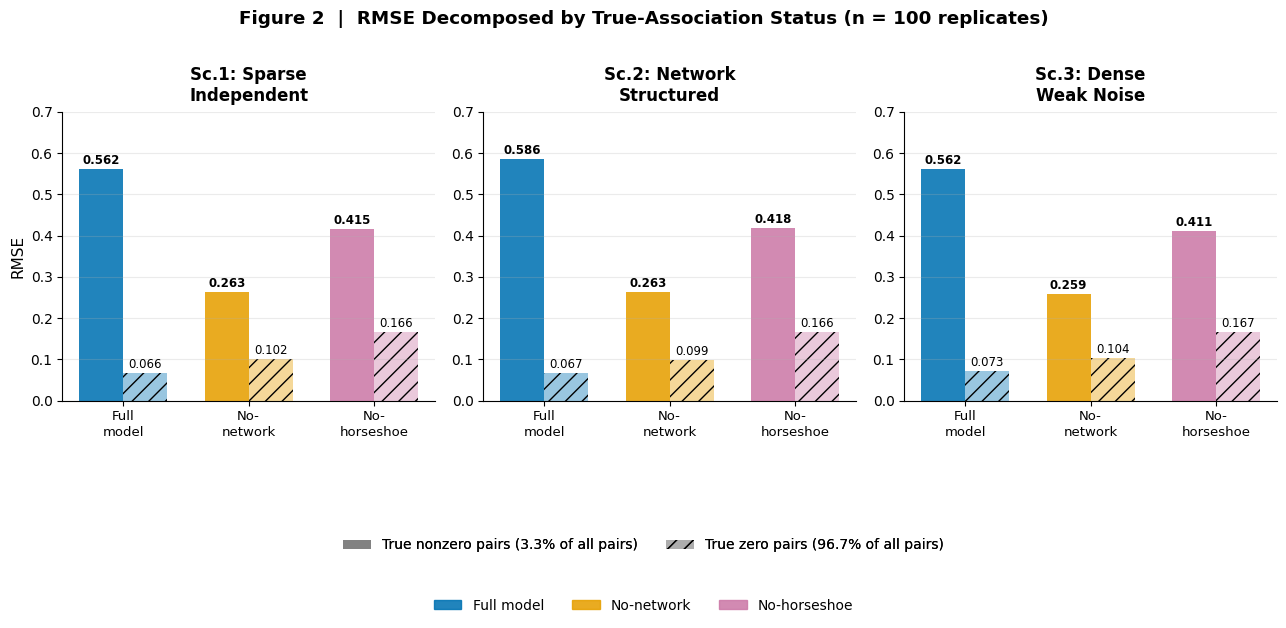

Here is the Python script that generated this plot:
#!/usr/bin/env python3
# ============================================================
# fig2_rmse_decomposed.py
#
# Generates Figure 2: RMSE decomposed by true-association status
# (true-nonzero signal pairs vs true-zero null pairs)
#
# UPDATE SCENARIO 2 VALUES when new simulation run completes.
# Scenarios 1 and 3 are final (n=100 replicates).
#
# Run: python fig2_rmse_decomposed.py
# Output: fig2_rmse_decomposed.png (300 DPI)
# ============================================================

import matplotlib
matplotlib.use('Agg')
import matplotlib.pyplot as plt
import matplotlib.patches as mpatches
import numpy as np

# ── Global style ─────────────────────────────────────────────────────────
plt.rcParams.update({
    'font.family':       'DejaVu Sans',
    'font.size':         11,
    'axes.titlesize':    12,
    'axes.labelsize':    11,
    'xtick.labelsize':   10,
    'ytick.labelsize':   10,
    'savefig.dpi':       300,
    'savefig.bbox':      'tight',
    'axes.spines.top':   False,
    'axes.spines.right': False,
})

# ── Colours (colour-blind friendly) ─────────────────────────────────────
COL = {
    'full':         '#0072B2',   # blue
    'no_network':   '#E69F00',   # orange
    'no_horseshoe': '#CC79A7',   # pink
}
LAB = {
    'full':         'Full model',
    'no_network':   'No-network',
    'no_horseshoe': 'No-horseshoe',
}
MODELS = ['full', 'no_network', 'no_horseshoe']

# ── Data ─────────────────────────────────────────────────────────────────
# Each entry: {'signal': RMSE on true nonzero pairs,
#              'null':   RMSE on true zero pairs}
#
# UPDATE sc2 values below when Scenario 2 rerun completes.
# Replace the four numbers marked with  <-- UPDATE

data = {
    # ── Scenario 1: Sparse Independent (FINAL, n=100) ────────────────
    'sc1': {
        'full':         {'signal': 0.562, 'null': 0.066},
        'no_network':   {'signal': 0.263, 'null': 0.102},
        'no_horseshoe': {'signal': 0.415, 'null': 0.166},
    },
    # ── Scenario 2: Network Structured (UPDATE WHEN RERUN COMPLETES) ─
    'sc2': {
        'full':         {'signal': 0.586, 'null': 0.067},   # <-- UPDATE
        'no_network':   {'signal': 0.263, 'null': 0.099},   # <-- UPDATE
        'no_horseshoe': {'signal': 0.418, 'null': 0.166},   # <-- UPDATE
    },
    # ── Scenario 3: Dense Weak Noise (FINAL, n=100) ───────────────────
    'sc3': {
        'full':         {'signal': 0.562, 'null': 0.073},
        'no_network':   {'signal': 0.259, 'null': 0.104},
        'no_horseshoe': {'signal': 0.411, 'null': 0.167},
    },
}

SC_LABELS = {
    'sc1': 'Sc.1: Sparse\nIndependent',
    'sc2': 'Sc.2: Network\nStructured',
    'sc3': 'Sc.3: Dense\nWeak Noise',
}

# ── Plot ─────────────────────────────────────────────────────────────────
fig, axes = plt.subplots(1, 3, figsize=(13, 5))
fig.suptitle(
    'Figure 2  |  RMSE Decomposed by True-Association Status (n = 100 replicates)',
    fontweight='bold', y=1.01
)

x     = np.arange(len(MODELS))
width = 0.35

for col, sc in enumerate(['sc1', 'sc2', 'sc3']):
    ax = axes[col]

    sig_vals  = [data[sc][m]['signal'] for m in MODELS]
    null_vals = [data[sc][m]['null']   for m in MODELS]
    colors    = [COL[m] for m in MODELS]

    # Solid bars = true nonzero (signal) pairs
    bars_sig = ax.bar(x - width / 2, sig_vals, width,
                      color=colors, alpha=0.87)

    # Hatched bars = true zero (null) pairs
    bars_null = ax.bar(x + width / 2, null_vals, width,
                       color=colors, alpha=0.40, hatch='//')

    # Annotate signal bars (bold)
    for bar, v in zip(bars_sig, sig_vals):
        ax.text(bar.get_x() + bar.get_width() / 2,
                bar.get_height() + 0.005,
                f'{v:.3f}',
                ha='center', va='bottom',
                fontsize=8.5, fontweight='bold')

    # Annotate null bars (regular weight)
    for bar, v in zip(bars_null, null_vals):
        ax.text(bar.get_x() + bar.get_width() / 2,
                bar.get_height() + 0.005,
                f'{v:.3f}',
                ha='center', va='bottom',
                fontsize=8.5)

    ax.set_title(SC_LABELS[sc], fontweight='bold', pad=8)
    ax.set_xticks(x)
    ax.set_xticklabels(['Full\nmodel', 'No-\nnetwork', 'No-\nhorseshoe'],
                       fontsize=9.5)
    ax.set_ylabel('RMSE' if col == 0 else '')
    ax.set_ylim(0, 0.70)
    ax.grid(axis='y', alpha=0.25, zorder=0)

# ── Legends ──────────────────────────────────────────────────────────────
# Legend 1: solid vs hatched (subset type)
from matplotlib.patches import Patch
subset_legend = [
    Patch(facecolor='grey', alpha=0.87,
          label='True nonzero pairs (3.3% of all pairs)'),
    Patch(facecolor='grey', alpha=0.40, hatch='//',
          label='True zero pairs (96.7% of all pairs)'),
]
leg1 = fig.legend(handles=subset_legend,
                  loc='lower center', ncol=2, frameon=False,
                  bbox_to_anchor=(0.5, -0.10), fontsize=10)

# Legend 2: model colours
model_handles = [mpatches.Patch(color=COL[m], label=LAB[m], alpha=0.87)
                 for m in MODELS]
fig.legend(handles=model_handles,
           loc='lower center', ncol=3, frameon=False,
           bbox_to_anchor=(0.5, -0.22), fontsize=10)

fig.add_artist(leg1)   # keep both legends visible

# ── Save ─────────────────────────────────────────────────────────────────
plt.tight_layout(rect=[0, 0.12, 1, 1])
fig.savefig('fig2_rmse_decomposed.png', dpi=300, bbox_inches='tight')
plt.close()

print("Saved: fig2_rmse_decomposed.png")
print()
print("To update Scenario 2:")
print("  Edit the three lines marked  # <-- UPDATE  in the data dict above,")
print("  then re-run:  python fig2_rmse_decomposed.py")
